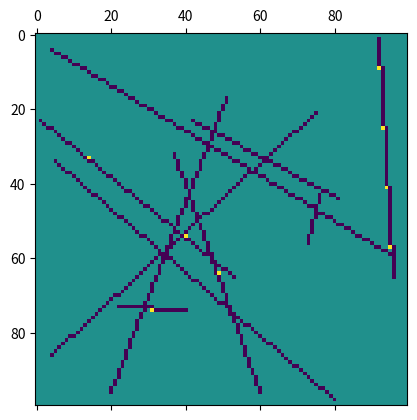
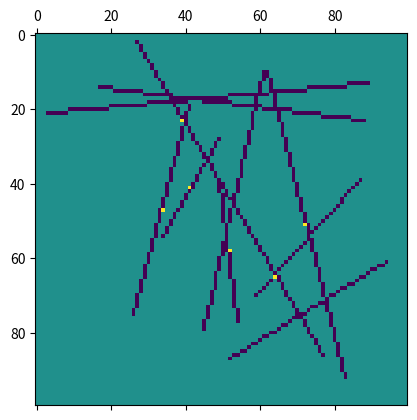
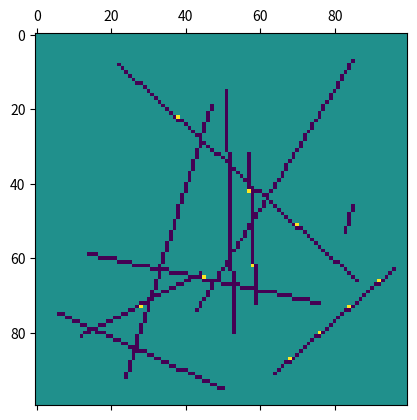

Write the Python code that produced these figures, in order.
import numpy as np;
import matplotlib.pyplot as plt;





def bresenham(x0,y0,x1,y1):
	dx = x1-x0
	dy = y1-y0
	sx = np.sign(dx)
	sy = np.sign(dy)
	dx = np.abs(dx);
	dy = np.abs(dy)
	err = dx - dy

	out = [(x0,y0)]
	x = x0;
	y = y0;


	while(x != x1 or y != y1):
		e2 = err << 1
		if(e2 > -dy):
			err -= dy
			x += sx
		if(e2 < dx):
			err += dx
			y += sy
		out += [(x,y)]
	return out,(x1,y1);



# print(line)


# line = [(0,0),(1,1),(2,2),(3,3)]
for k in range(0,3):
	outarr = np.zeros((100,100))
	for j in range(0,10):
		t = np.random.randint(100,size=4)
		talt = np.array([t[2],t[3],t[0],t[1]])
		line,s = bresenham(*t);
		line2,s2 = bresenham(*talt)
		# print(t, line,s)
		for i in line:
			outarr[i[0],i[1]] = 1
			#outarr[s[0],s[1]] = -1
		for i in line2:
			outarr[i[0],i[1]] = -1
	plt.matshow(outarr)
	plt.show();
